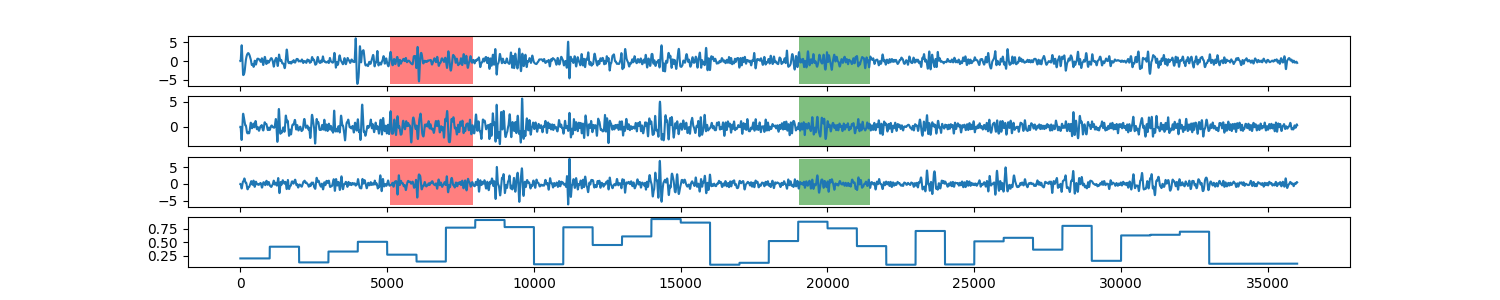

Values plotted in this chart, from the file beside it:
0, 0.201120919786
1, 0.2011
2, 0.2011
3, 0.2011
4, 0.2011
5, 0.2011
6, 0.2011
7, 0.2011
8, 0.2011
9, 0.2011
10, 0.2011
11, 0.2011
12, 0.2011
13, 0.2011
14, 0.2011
15, 0.2011
16, 0.2011
17, 0.2011
18, 0.2011
19, 0.2011
20, 0.2011
21, 0.2011
22, 0.2011
23, 0.2011
24, 0.2011
25, 0.2011
26, 0.2011
27, 0.2011
28, 0.2011
29, 0.2011
30, 0.2011
31, 0.2011
32, 0.2011
33, 0.2011
34, 0.2011
35, 0.2011
36, 0.2011
37, 0.2011
38, 0.2011
39, 0.2011
40, 0.2011
41, 0.2011
42, 0.2011
43, 0.2011
44, 0.2011
45, 0.2011
46, 0.2011
47, 0.2011
48, 0.2011
49, 0.2011
50, 0.2011
51, 0.2011
52, 0.2011
53, 0.2011
54, 0.2011
55, 0.2011
56, 0.2011
57, 0.2011
58, 0.2011
59, 0.2011
60, 0.2011
... 35,938 more rows
